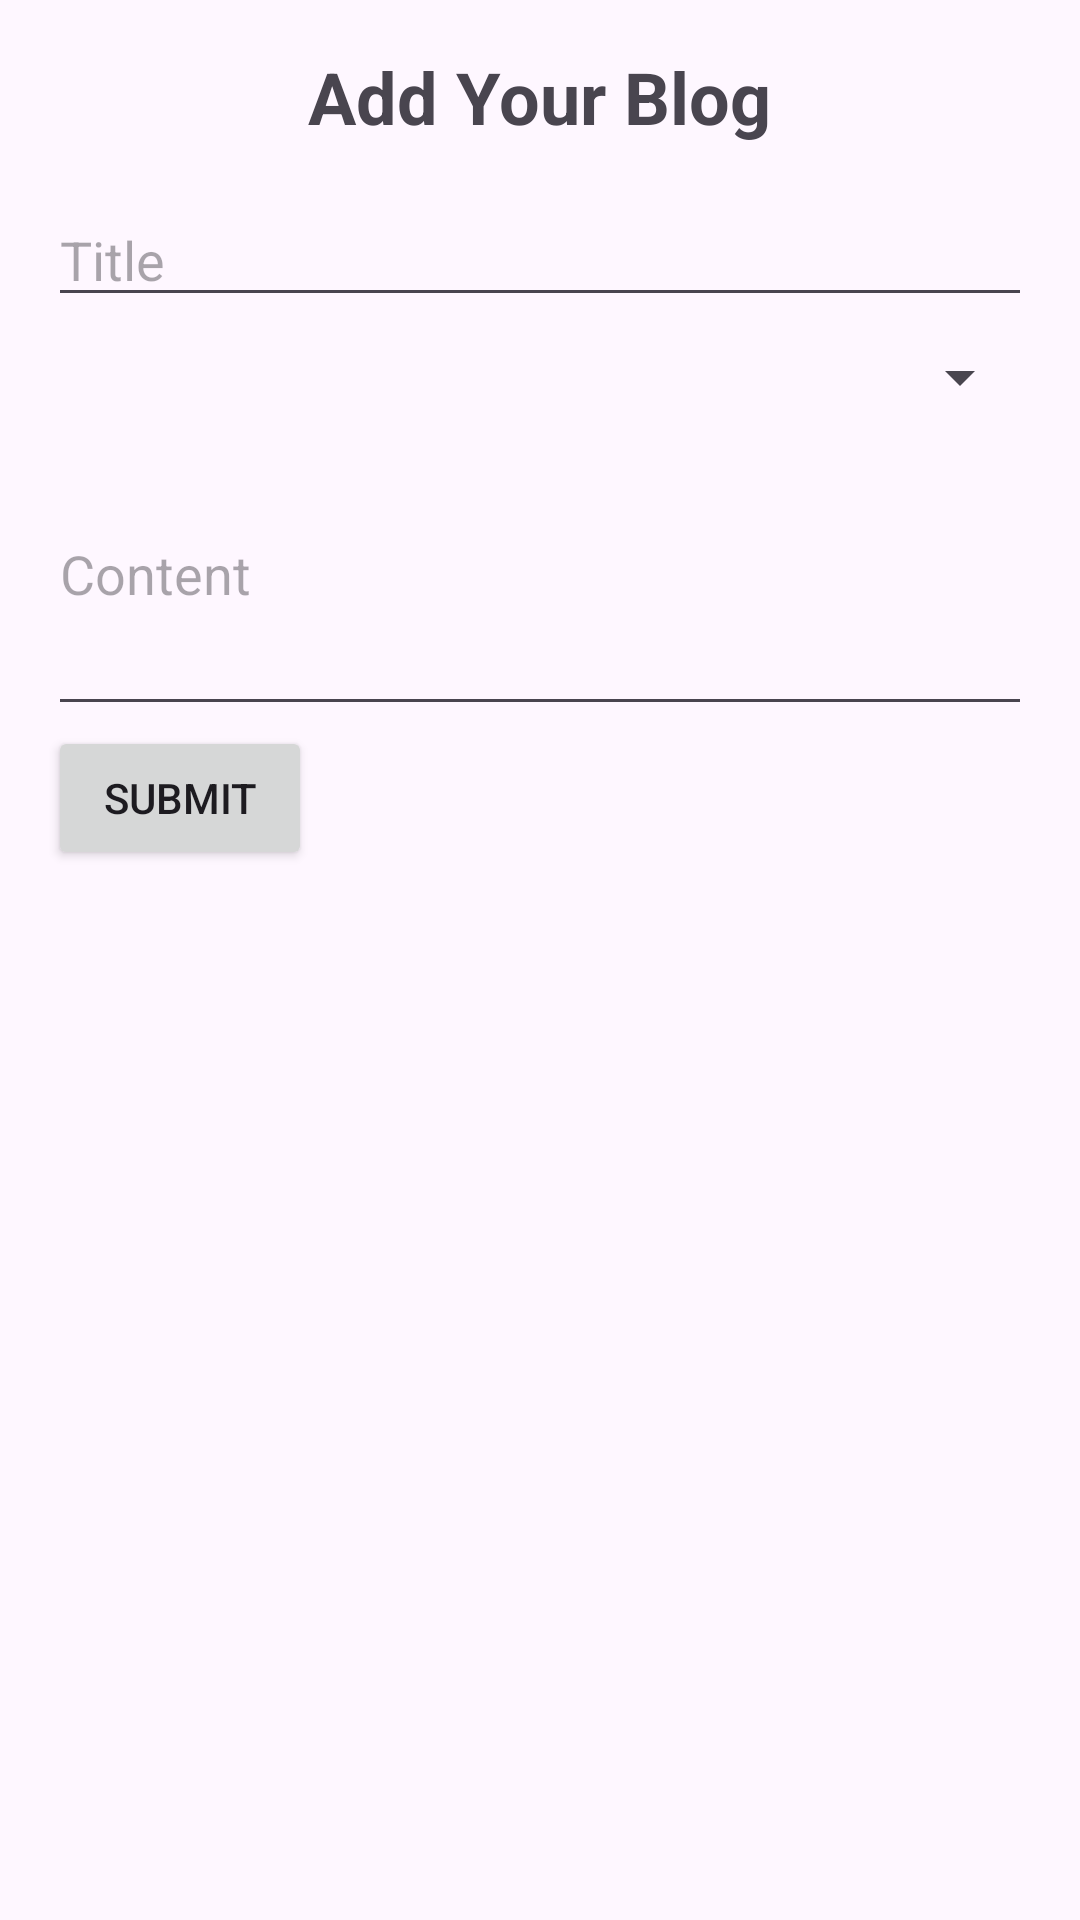

Here is an Android app screen rendered from its layout file. Give the layout XML and the strings, colors and styles it references.
<!-- AndroidManifest.xml: activity theme Theme.GlobeWander -->
<!-- res/layout/activity_create_blog.xml -->
<?xml version="1.0" encoding="utf-8"?>
<LinearLayout xmlns:android="http://schemas.android.com/apk/res/android"
    xmlns:tools="http://schemas.android.com/tools"
    android:layout_width="match_parent"
    android:layout_height="match_parent"
    android:orientation="vertical"
    android:padding="16dp">

    <TextView
        android:id="@+id/headingTextView"
        android:layout_width="wrap_content"
        android:layout_height="wrap_content"
        android:text="Add Your Blog"
        android:textSize="24sp"
        android:textStyle="bold"
        android:layout_gravity="center_horizontal"
        android:layout_marginBottom="16dp" />

    <EditText
        android:id="@+id/titleEditText"
        android:layout_width="match_parent"
        android:layout_height="wrap_content"
        android:hint="Title"
        tools:ignore="HardcodedText" />

    <Spinner
        android:id="@+id/citySpinner"
        android:layout_width="match_parent"
        android:layout_height="wrap_content"
        android:layout_marginTop="8dp" />

    <EditText
        android:id="@+id/contentEditText"
        android:layout_width="match_parent"
        android:layout_height="wrap_content"
        android:hint="Content"
        android:inputType="textMultiLine"
        android:minLines="4"
        tools:ignore="HardcodedText" />

    <Button
        android:id="@+id/submitBlogButton"
        android:layout_width="wrap_content"
        android:layout_height="wrap_content"
        android:text="Submit"
        tools:ignore="HardcodedText" />

</LinearLayout>
<!-- resources referenced by this layout -->
<resources>
  <style name="Theme.GlobeWander" parent="Base.Theme.GlobeWander" />
  <style name="Base.Theme.GlobeWander" parent="Theme.Material3.DayNight.NoActionBar">
          
          
      </style>
</resources>
